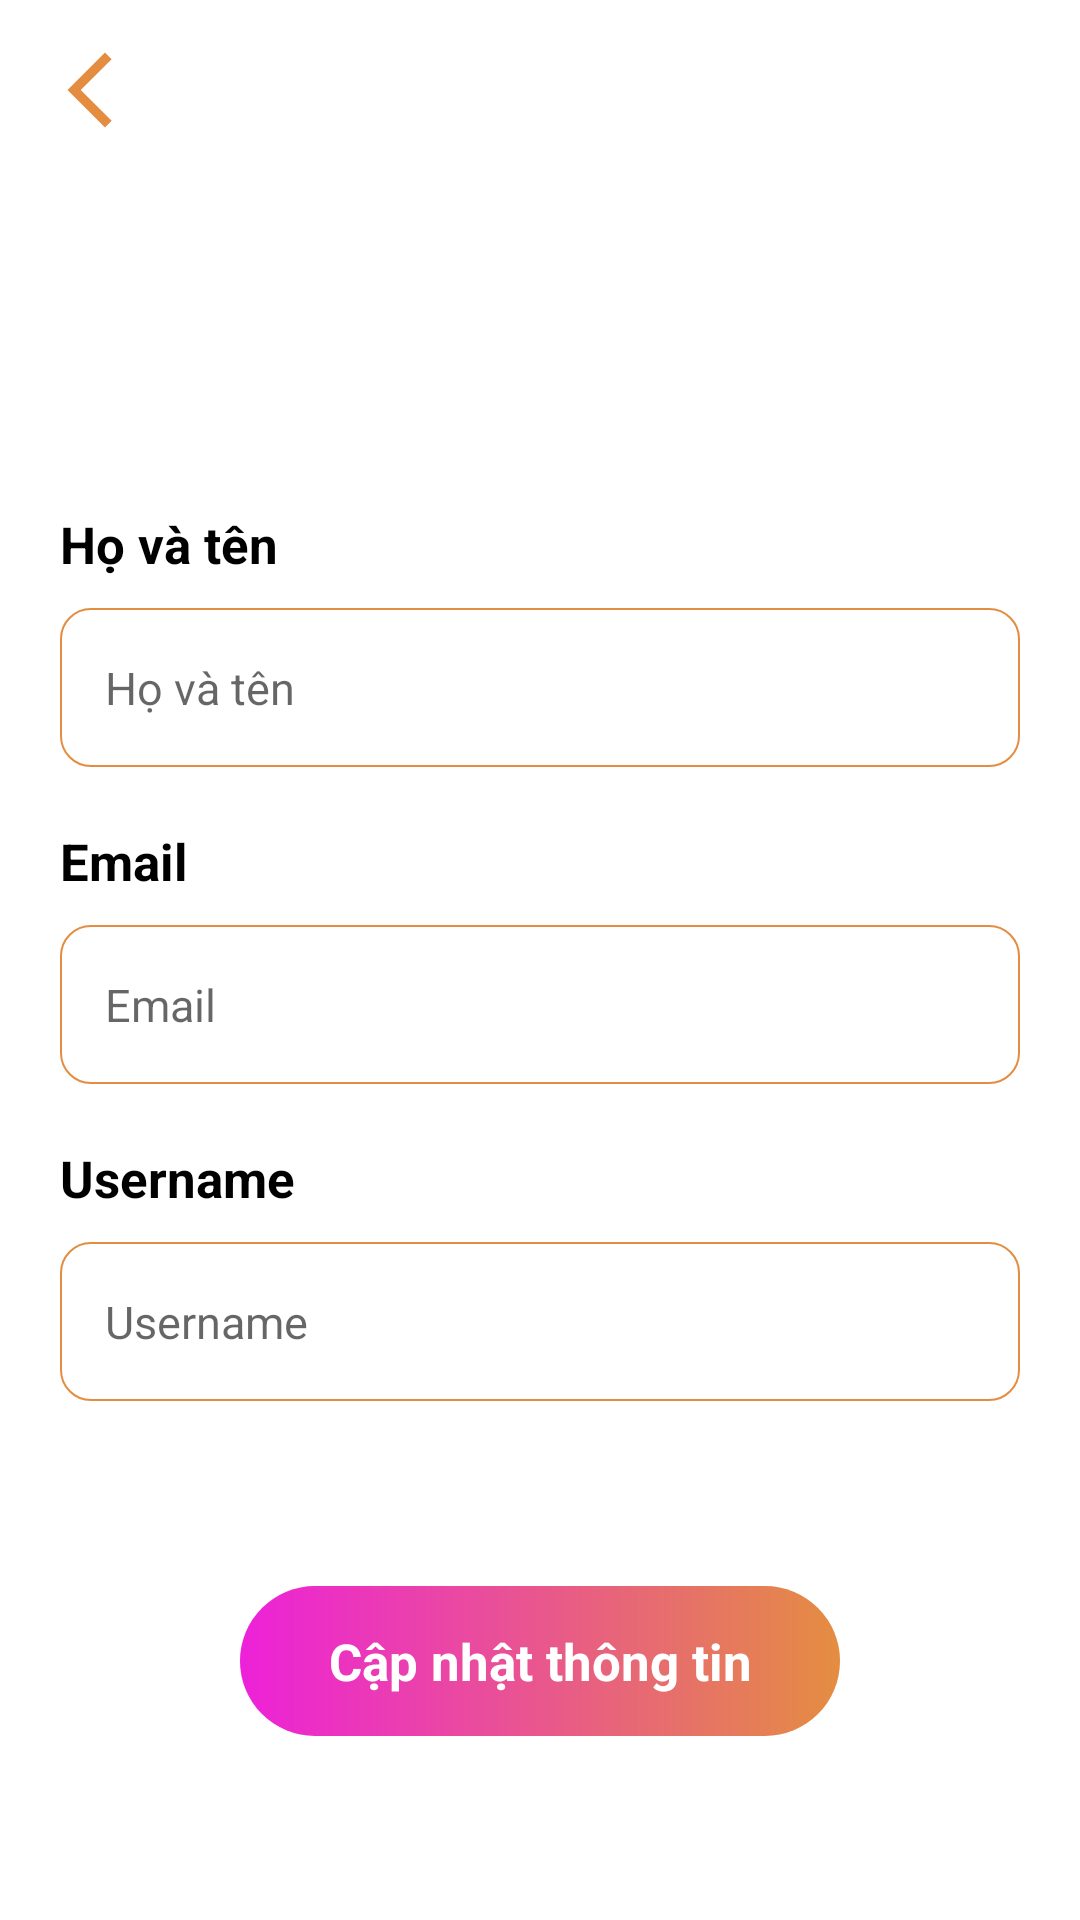

The Android layout XML behind this screen, and the referenced resources:
<!-- AndroidManifest.xml: application theme Theme.CDCNAppMobile -->
<!-- res/layout/fragment_profile.xml -->
<?xml version="1.0" encoding="utf-8"?>
<androidx.constraintlayout.widget.ConstraintLayout xmlns:android="http://schemas.android.com/apk/res/android"
    xmlns:app="http://schemas.android.com/apk/res-auto"
    xmlns:tools="http://schemas.android.com/tools"
    android:layout_width="match_parent"
    android:layout_height="match_parent"
    android:background="@color/white"
    android:clickable="true"
    android:focusable="true"
    android:focusableInTouchMode="true">

    <ImageView
        android:id="@+id/avatar"
        android:layout_width="100dp"
        android:layout_height="100dp"
        android:layout_marginTop="50dp"
        app:layout_constraintBottom_toTopOf="@+id/tv1"
        app:layout_constraintEnd_toEndOf="parent"
        app:layout_constraintStart_toStartOf="parent"
        app:layout_constraintTop_toTopOf="parent"
        app:srcCompat="@drawable/default_avatar"
        tools:ignore="ContentDescription,ImageContrastCheck" />

    <TextView
        android:id="@+id/tv1"
        android:layout_width="wrap_content"
        android:layout_height="wrap_content"
        android:layout_marginStart="20dp"
        android:layout_marginTop="20dp"
        android:text="@string/name"
        android:textColor="@color/black"
        android:textSize="17sp"
        android:textStyle="bold"
        app:layout_constraintStart_toStartOf="parent"
        app:layout_constraintTop_toBottomOf="@+id/avatar" />

    <EditText
        android:id="@+id/edtName"
        android:layout_width="0dp"
        android:layout_height="53dp"
        android:layout_marginStart="20dp"
        android:layout_marginTop="10dp"
        android:layout_marginEnd="20dp"
        android:background="@drawable/bg_edt_profile"
        android:hint="@string/name"
        android:importantForAutofill="no"
        android:inputType="text"
        android:paddingHorizontal="15dp"
        android:textColor="@color/black"
        android:textSize="15sp"
        app:layout_constraintBottom_toTopOf="@+id/tv2"
        app:layout_constraintEnd_toEndOf="parent"
        app:layout_constraintStart_toStartOf="parent"
        app:layout_constraintTop_toBottomOf="@id/tv1"
        tools:ignore="TextContrastCheck,DuplicateSpeakableTextCheck" />

    <TextView
        android:id="@+id/tv2"
        android:layout_width="wrap_content"
        android:layout_height="wrap_content"
        android:layout_marginStart="20dp"
        android:layout_marginTop="20dp"
        android:text="@string/email"
        android:textColor="@color/black"
        android:textSize="17sp"
        android:textStyle="bold"
        app:layout_constraintStart_toStartOf="parent"
        app:layout_constraintTop_toBottomOf="@+id/edtName" />

    <TextView
        android:id="@+id/tvEmail"
        android:layout_width="0dp"
        android:layout_height="53dp"
        android:layout_marginStart="20dp"
        android:layout_marginTop="10dp"
        android:layout_marginEnd="20dp"
        android:background="@drawable/bg_edt_profile"
        android:enabled="false"
        android:gravity="left|center_vertical"
        android:hint="@string/email"
        android:paddingHorizontal="15dp"
        android:textColor="@color/black"
        android:textSize="15sp"
        app:layout_constraintEnd_toEndOf="parent"
        app:layout_constraintStart_toStartOf="parent"
        app:layout_constraintTop_toBottomOf="@id/tv2"
        tools:ignore="RtlHardcoded" />

    <TextView
        android:id="@+id/tv3"
        android:layout_width="wrap_content"
        android:layout_height="wrap_content"
        android:layout_marginStart="20dp"
        android:layout_marginTop="20dp"
        android:text="@string/username"
        android:textColor="@color/black"
        android:textSize="17sp"
        android:textStyle="bold"
        app:layout_constraintStart_toStartOf="parent"
        app:layout_constraintTop_toBottomOf="@+id/tvEmail" />

    <TextView
        android:id="@+id/tvUsername"
        android:layout_width="0dp"
        android:layout_height="53dp"
        android:layout_marginStart="20dp"
        android:layout_marginTop="10dp"
        android:layout_marginEnd="20dp"
        android:background="@drawable/bg_edt_profile"
        android:enabled="false"
        android:gravity="left|center_vertical"
        android:hint="@string/username"
        android:importantForAutofill="no"
        android:paddingHorizontal="15dp"
        android:textColor="@color/black"
        android:textSize="15sp"
        app:layout_constraintEnd_toEndOf="parent"
        app:layout_constraintStart_toStartOf="parent"
        app:layout_constraintTop_toBottomOf="@id/tv3"
        tools:ignore="RtlHardcoded" />

    <TextView
        android:id="@+id/btnUpdate"
        android:layout_width="200dp"
        android:layout_height="50dp"
        android:background="@drawable/bg_login_btn"
        android:gravity="center"
        android:text="@string/updateProfile"
        android:textColor="@color/white"
        android:textSize="17sp"
        android:textStyle="bold"
        app:layout_constraintBottom_toBottomOf="parent"
        app:layout_constraintEnd_toEndOf="parent"
        app:layout_constraintStart_toStartOf="parent"
        app:layout_constraintTop_toBottomOf="@+id/tvUsername" />

    <ImageView
        android:id="@+id/btnBack"
        style="@style/imageViewShow"
        android:layout_marginStart="5dp"
        android:layout_marginTop="5dp"
        app:layout_constraintStart_toStartOf="parent"
        app:layout_constraintTop_toTopOf="parent"
        app:srcCompat="@drawable/ic_back"
        tools:ignore="ContentDescription" />

    <ImageView
        android:id="@+id/viewBg"
        android:layout_width="match_parent"
        android:layout_height="match_parent"
        android:background="#80000000"
        android:clickable="true"
        android:focusable="true"
        android:focusableInTouchMode="true"
        android:visibility="gone"
        app:layout_constraintBottom_toBottomOf="parent"
        app:layout_constraintEnd_toEndOf="parent"
        app:layout_constraintStart_toStartOf="parent"
        app:layout_constraintTop_toTopOf="parent"
        tools:ignore="ContentDescription" />

    <ProgressBar
        android:id="@+id/progressBar"
        style="?android:attr/progressBarStyle"
        android:layout_width="wrap_content"
        android:layout_height="wrap_content"
        android:layout_weight="1"
        android:visibility="gone"
        app:layout_constraintBottom_toBottomOf="parent"
        app:layout_constraintEnd_toEndOf="parent"
        app:layout_constraintStart_toStartOf="parent"
        app:layout_constraintTop_toTopOf="parent" />

</androidx.constraintlayout.widget.ConstraintLayout>
<!-- resources referenced by this layout -->
<resources>
  <color name="black">#FF000000</color>
  <color name="white">#FFFFFFFF</color>
  <!-- drawable bg_edt_profile (drawable-xxxhdpi) -->
  <?xml version="1.0" encoding="utf-8"?>
  <shape xmlns:android="http://schemas.android.com/apk/res/android"
      android:shape="rectangle">
  
      <solid
          android:color="@color/white"
          />
  
      <stroke
          android:color="@color/primaryColor"
          android:width="0.7dp"/>
  
      <corners
          android:topRightRadius="10dp"
          android:topLeftRadius="10dp"
          android:bottomLeftRadius="10dp"
          android:bottomRightRadius="10dp"/>
  
  </shape>
  <!-- drawable bg_login_btn (drawable-xxxhdpi) -->
  <?xml version="1.0" encoding="utf-8"?>
  <shape xmlns:android="http://schemas.android.com/apk/res/android">
  
      <gradient
          android:startColor="@color/colorHotMagenta"
          android:endColor="@color/primaryColor"/>
  
      <corners
          android:radius="25dp"/>
  
  </shape>
  <!-- drawable ic_back (drawable-xxxhdpi) -->
  <vector android:height="96dp" android:tint="#000000"
      android:viewportHeight="24" android:viewportWidth="24"
      android:width="96dp" xmlns:android="http://schemas.android.com/apk/res/android">
      <path android:fillColor="@android:color/white" android:pathData="M17.77,3.77l-1.77,-1.77l-10,10l10,10l1.77,-1.77l-8.23,-8.23z"/>
  </vector>
  <string name="email">Email</string>
  <string name="name">Họ và tên</string>
  <string name="updateProfile">Cập nhật thông tin</string>
  <string name="username">Username</string>
  <style name="imageViewShow">
          <item name="android:layout_height">50dp</item>
          <item name="android:layout_width">wrap_content</item>
          <item name="android:adjustViewBounds">true</item>
          <item name="tint">@color/primaryColor</item>
          <item name="android:padding">10dp</item>
      </style>
  <style name="Theme.CDCNAppMobile" parent="Theme.MaterialComponents.Light.NoActionBar">
          
          <item name="colorPrimary">@color/primaryColor</item>
          <item name="colorPrimaryVariant">@color/primaryColor</item>
          <item name="colorOnPrimary">@color/white</item>
          
          <item name="colorSecondary">@color/primaryColor</item>
          <item name="colorSecondaryVariant">@color/primaryColor</item>
          <item name="colorOnSecondary">@color/black</item>
          
          <item name="android:statusBarColor">?attr/colorPrimaryVariant</item>
          
      </style>
  <color name="primaryColor">#E48D41</color>
  <color name="colorHotMagenta">#ED21D9</color>
</resources>
